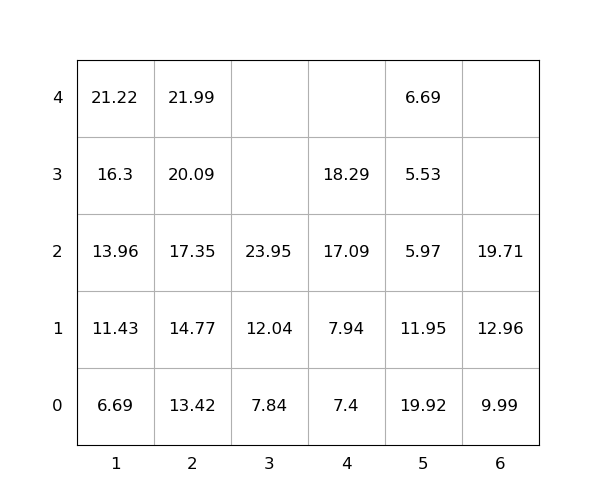

The table this chart was drawn from, first rows:
idx, loc_x, loc_y, loc_z, weight, group, score, seq, reloc, size(ft)
1, 3, 0, 0, 7.84, 0, 7.84, 1, 0, 20
2, 2, 0, 0, 13.42, 0, 13.42, 2, 0, 20
3, 3, 0, 1, 12.04, 0, 12.04, 3, 0, 20
4, 3, 0, 2, 23.95, 0, 23.95, 4, 0, 20
5, 5, 0, 0, 19.92, 0, 19.92, 5, 1.0, 20
6, 5, 0, 1, 11.95, 0, 11.95, 6, 1.0, 20
7, 2, 0, 1, 14.77, 0, 14.77, 7, 0, 20
8, 1, 0, 0, 6.69, 0, 6.69, 8, 0, 20
9, 1, 0, 1, 11.43, 0, 11.43, 9, 0, 20
10, 2, 0, 2, 17.35, 0, 17.35, 10, 0, 20
11, 2, 0, 3, 20.09, 0, 20.09, 11, 0, 20
12, 1, 0, 2, 13.96, 0, 13.96, 12, 0, 20
13, 6, 0, 0, 9.99, 0, 9.99, 13, 0, 20
14, 6, 0, 1, 12.96, 0, 12.96, 14, 0, 20
15, 6, 0, 2, 19.71, 0, 19.71, 15, 0, 20
16, 4, 0, 0, 7.4, 0, 7.4, 16, 0, 20
17, 4, 0, 1, 7.94, 0, 7.94, 17, 0, 20
18, 4, 0, 2, 17.09, 0, 17.09, 18, 0, 20
19, 1, 0, 3, 16.3, 0, 16.3, 19, 0, 20
20, 5, 0, 2, 5.97, 0, 5.97, 20, 1.0, 20
21, 4, 0, 3, 18.29, 0, 18.29, 21, 0, 20
22, 5, 0, 3, 5.53, 0, 5.53, 22, 1.0, 20
23, 5, 0, 4, 6.69, 0, 6.69, 23, 1.0, 20
24, 2, 0, 4, 21.99, 0, 21.99, 24, 0, 20
25, 1, 0, 4, 21.22, 0, 21.22, 25, 0, 20
